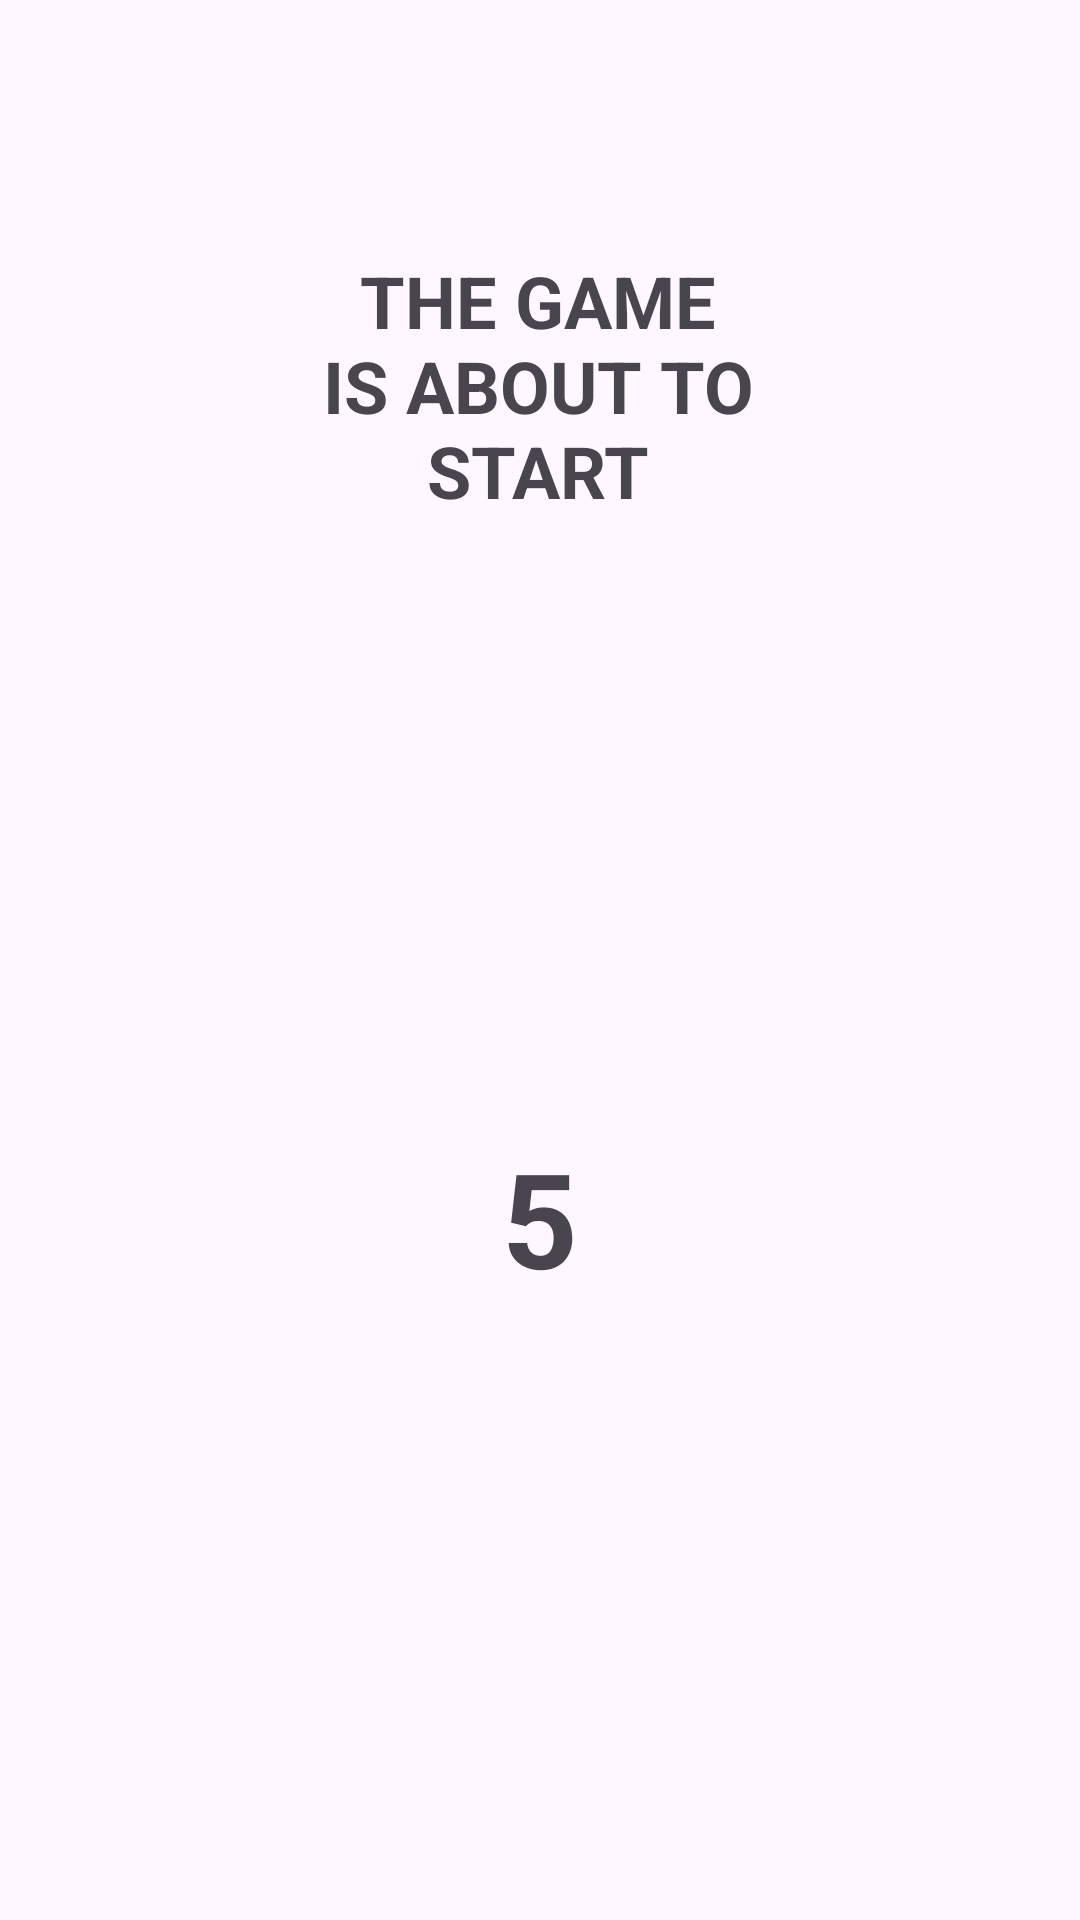

Write the Android layout XML for this screen, with the resource values it uses.
<!-- AndroidManifest.xml: application theme Theme.DAM2MP08Connecta4 -->
<!-- res/layout/activity_countdown.xml -->
<?xml version="1.0" encoding="utf-8"?>
<androidx.constraintlayout.widget.ConstraintLayout xmlns:android="http://schemas.android.com/apk/res/android"
    xmlns:app="http://schemas.android.com/apk/res-auto"
    xmlns:tools="http://schemas.android.com/tools"
    android:id="@+id/main"
    android:layout_width="match_parent"
    android:layout_height="match_parent"
    tools:context=".CountdownActivity">

    <TextView
        android:id="@+id/textView"
        android:layout_width="161dp"
        android:layout_height="87dp"
        android:layout_marginTop="84dp"
        android:maxLines="5"
        android:scrollHorizontally="false"
        android:text="THE GAME IS ABOUT TO START"
        android:textSize="24dp"
        android:textStyle="bold"
        android:textAlignment="center"
        app:layout_constraintEnd_toEndOf="parent"
        app:layout_constraintHorizontal_bias="0.498"
        app:layout_constraintStart_toStartOf="parent"
        app:layout_constraintTop_toTopOf="parent" />

    <TextView
        android:id="@+id/countdownValue"
        android:layout_width="wrap_content"
        android:layout_height="wrap_content"
        android:text="5"
        android:textSize="44dp"
        android:textStyle="bold"
        app:layout_constraintBottom_toBottomOf="parent"
        app:layout_constraintEnd_toEndOf="parent"
        app:layout_constraintStart_toStartOf="parent"
        app:layout_constraintTop_toBottomOf="@+id/textView" />

</androidx.constraintlayout.widget.ConstraintLayout>
<!-- resources referenced by this layout -->
<resources>
  <style name="Theme.DAM2MP08Connecta4" parent="Base.Theme.DAM2MP08Connecta4" />
  <style name="Base.Theme.DAM2MP08Connecta4" parent="Theme.Material3.DayNight.NoActionBar">
          
          
      </style>
</resources>
